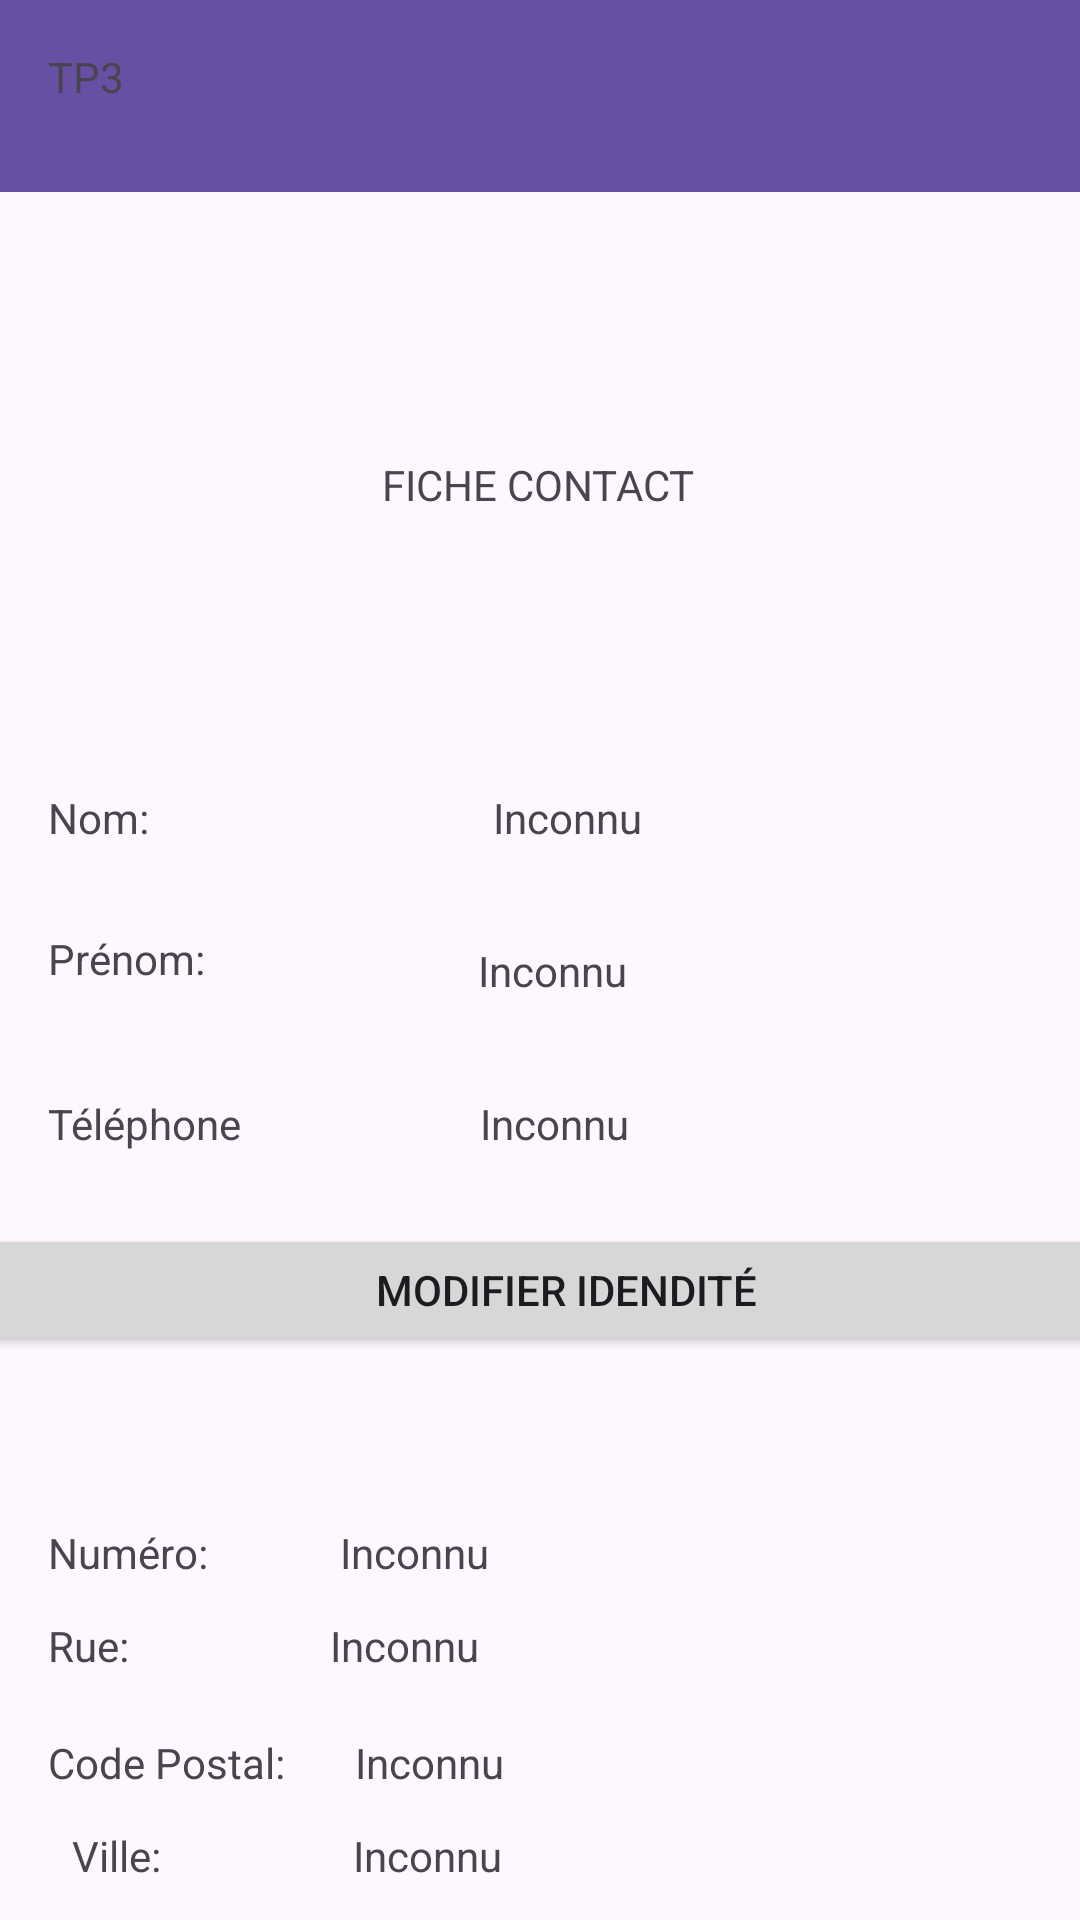

The Android layout XML behind this screen, and the referenced resources:
<!-- AndroidManifest.xml: application theme Theme.FicheMAILLARD -->
<!-- res/layout/activity_main.xml -->
<?xml version="1.0" encoding="utf-8"?>
<androidx.constraintlayout.widget.ConstraintLayout xmlns:android="http://schemas.android.com/apk/res/android"
    xmlns:app="http://schemas.android.com/apk/res-auto"
    xmlns:tools="http://schemas.android.com/tools"
    android:id="@+id/main"
    android:layout_width="match_parent"
    android:layout_height="match_parent"
    tools:context=".MainActivity">


    <com.google.android.material.appbar.MaterialToolbar
        android:id="@+id/materialToolbarTitle"
        android:layout_width="409dp"
        android:layout_height="wrap_content"
        android:background="?attr/colorPrimary"
        android:minHeight="?attr/actionBarSize"
        android:theme="?attr/actionBarTheme"
        app:layout_constraintEnd_toEndOf="parent"
        app:layout_constraintStart_toStartOf="parent"
        app:layout_constraintTop_toTopOf="parent" />

    <TextView
        android:id="@+id/textViewTitle"
        android:layout_width="wrap_content"
        android:layout_height="wrap_content"
        android:layout_marginStart="16dp"
        android:layout_marginTop="16dp"
        android:text="@string/TP3"
        app:layout_constraintStart_toStartOf="parent"
        app:layout_constraintTop_toTopOf="parent" />

    <TextView
        android:id="@+id/textViewContact"
        android:layout_width="wrap_content"
        android:layout_height="wrap_content"
        android:layout_marginTop="88dp"
        android:text="@string/fiche_contact"
        app:layout_constraintEnd_toEndOf="parent"
        app:layout_constraintHorizontal_bias="0.498"
        app:layout_constraintStart_toStartOf="parent"
        app:layout_constraintTop_toBottomOf="@+id/materialToolbarTitle" />

    <TextView
        android:id="@+id/textViewNom"
        android:layout_width="wrap_content"
        android:layout_height="wrap_content"
        android:layout_marginStart="16dp"
        android:layout_marginTop="92dp"
        android:text="@string/nom"
        app:layout_constraintStart_toStartOf="parent"
        app:layout_constraintTop_toBottomOf="@+id/textViewContact" />

    <TextView
        android:id="@+id/textViewNomUser"
        android:layout_width="wrap_content"
        android:layout_height="wrap_content"
        android:layout_marginStart="52dp"
        android:layout_marginTop="92dp"
        android:text="@string/inconnu"
        app:layout_constraintEnd_toEndOf="parent"
        app:layout_constraintHorizontal_bias="0.301"
        app:layout_constraintStart_toEndOf="@+id/textViewNom"
        app:layout_constraintTop_toBottomOf="@+id/textViewContact" />

    <TextView
        android:id="@+id/textViewPrenom"
        android:layout_width="wrap_content"
        android:layout_height="wrap_content"
        android:layout_marginStart="16dp"
        android:layout_marginTop="28dp"
        android:text="@string/prenom"
        app:layout_constraintStart_toStartOf="parent"
        app:layout_constraintTop_toBottomOf="@+id/textViewNom" />

    <TextView
        android:id="@+id/textViewPrenomUser"
        android:layout_width="wrap_content"
        android:layout_height="wrap_content"
        android:layout_marginTop="32dp"
        android:text="@string/inconnu"
        app:layout_constraintEnd_toEndOf="parent"
        app:layout_constraintHorizontal_bias="0.376"
        app:layout_constraintStart_toEndOf="@+id/textViewPrenom"
        app:layout_constraintTop_toBottomOf="@+id/textViewNomUser" />

    <TextView
        android:id="@+id/textViewTelephone"
        android:layout_width="wrap_content"
        android:layout_height="wrap_content"
        android:layout_marginStart="16dp"
        android:layout_marginTop="36dp"
        android:text="@string/téléphone"
        app:layout_constraintStart_toStartOf="parent"
        app:layout_constraintTop_toBottomOf="@+id/textViewPrenom" />

    <TextView
        android:id="@+id/textViewTelephoneUser"
        android:layout_width="wrap_content"
        android:layout_height="wrap_content"
        android:layout_marginTop="32dp"
        android:text="@string/inconnu"
        app:layout_constraintEnd_toEndOf="parent"
        app:layout_constraintHorizontal_bias="0.346"
        app:layout_constraintStart_toEndOf="@+id/textViewTelephone"
        app:layout_constraintTop_toBottomOf="@+id/textViewPrenomUser" />

    <Button
        android:id="@+id/buttonIdentity"
        android:layout_width="408dp"
        android:layout_height="44dp"
        android:layout_marginTop="24dp"
        android:text="@string/modifier_idendite"
        app:layout_constraintEnd_toEndOf="parent"
        app:layout_constraintHorizontal_bias="0.333"
        app:layout_constraintStart_toStartOf="parent"
        app:layout_constraintTop_toBottomOf="@+id/textViewTelephoneUser" />

    <TextView
        android:id="@+id/textViewNumero"
        android:layout_width="wrap_content"
        android:layout_height="wrap_content"
        android:layout_marginStart="16dp"
        android:layout_marginTop="56dp"
        android:text="@string/numero"
        app:layout_constraintStart_toStartOf="parent"
        app:layout_constraintTop_toBottomOf="@+id/buttonIdentity" />

    <TextView
        android:id="@+id/textViewNumeroUser"
        android:layout_width="wrap_content"
        android:layout_height="wrap_content"
        android:layout_marginTop="56dp"
        android:text="@string/inconnu"
        app:layout_constraintEnd_toEndOf="parent"
        app:layout_constraintHorizontal_bias="0.183"
        app:layout_constraintStart_toEndOf="@+id/textViewNumero"
        app:layout_constraintTop_toBottomOf="@+id/buttonIdentity" />

    <TextView
        android:id="@+id/textViewRue"
        android:layout_width="wrap_content"
        android:layout_height="wrap_content"
        android:layout_marginStart="16dp"
        android:layout_marginTop="12dp"
        android:text="@string/rue"
        app:layout_constraintStart_toStartOf="parent"
        app:layout_constraintTop_toBottomOf="@+id/textViewNumero" />

    <TextView
        android:id="@+id/textViewRueUser"
        android:layout_width="wrap_content"
        android:layout_height="wrap_content"
        android:layout_marginTop="12dp"
        android:text="@string/inconnu"
        app:layout_constraintEnd_toEndOf="parent"
        app:layout_constraintHorizontal_bias="0.251"
        app:layout_constraintStart_toEndOf="@+id/textViewRue"
        app:layout_constraintTop_toBottomOf="@+id/textViewNumeroUser" />

    <TextView
        android:id="@+id/textViewCodePostal"
        android:layout_width="wrap_content"
        android:layout_height="wrap_content"
        android:layout_marginStart="16dp"
        android:layout_marginTop="20dp"
        android:text="@string/code_postal"
        app:layout_constraintStart_toStartOf="parent"
        app:layout_constraintTop_toBottomOf="@+id/textViewRue" />

    <TextView
        android:id="@+id/textViewCodePostalUser"
        android:layout_width="wrap_content"
        android:layout_height="wrap_content"
        android:layout_marginTop="20dp"
        android:text="@string/inconnu"
        app:layout_constraintEnd_toEndOf="parent"
        app:layout_constraintHorizontal_bias="0.108"
        app:layout_constraintStart_toEndOf="@+id/textViewCodePostal"
        app:layout_constraintTop_toBottomOf="@+id/textViewRueUser" />

    <TextView
        android:id="@+id/textViewVille"
        android:layout_width="wrap_content"
        android:layout_height="wrap_content"
        android:layout_marginStart="24dp"
        android:layout_marginTop="12dp"
        android:text="@string/ville"
        app:layout_constraintStart_toStartOf="parent"
        app:layout_constraintTop_toBottomOf="@+id/textViewCodePostal" />

    <TextView
        android:id="@+id/textViewVilleUser"
        android:layout_width="wrap_content"
        android:layout_height="wrap_content"
        android:layout_marginStart="64dp"
        android:layout_marginTop="12dp"
        android:text="@string/inconnu"
        app:layout_constraintEnd_toEndOf="parent"
        app:layout_constraintHorizontal_bias="0.0"
        app:layout_constraintStart_toEndOf="@+id/textViewVille"
        app:layout_constraintTop_toBottomOf="@+id/textViewCodePostalUser" />

    <Button
        android:id="@+id/buttonAddress"
        android:layout_width="416dp"
        android:layout_height="47dp"
        android:layout_marginTop="36dp"
        android:text="@string/modifier_adresse"
        app:layout_constraintTop_toBottomOf="@+id/textViewVilleUser"
        tools:layout_editor_absoluteX="-7dp" />


</androidx.constraintlayout.widget.ConstraintLayout>
<!-- resources referenced by this layout -->
<resources>
  <string name="TP3">TP3</string>
  <string name="code_postal">Code Postal:</string>
  <string name="fiche_contact">FICHE CONTACT</string>
  <string name="inconnu">Inconnu</string>
  <string name="modifier_adresse">MODIFIER ADRESSE</string>
  <string name="modifier_idendite">MODIFIER IDENDITÉ</string>
  <string name="nom">Nom:</string>
  <string name="numero">Numéro:</string>
  <string name="prenom">Prénom:</string>
  <string name="rue">Rue:</string>
  <string name="ville">Ville:</string>
  <style name="Theme.FicheMAILLARD" parent="Base.Theme.FicheMAILLARD" />
  <style name="Base.Theme.FicheMAILLARD" parent="Theme.Material3.DayNight.NoActionBar">
          
          
      </style>
</resources>
